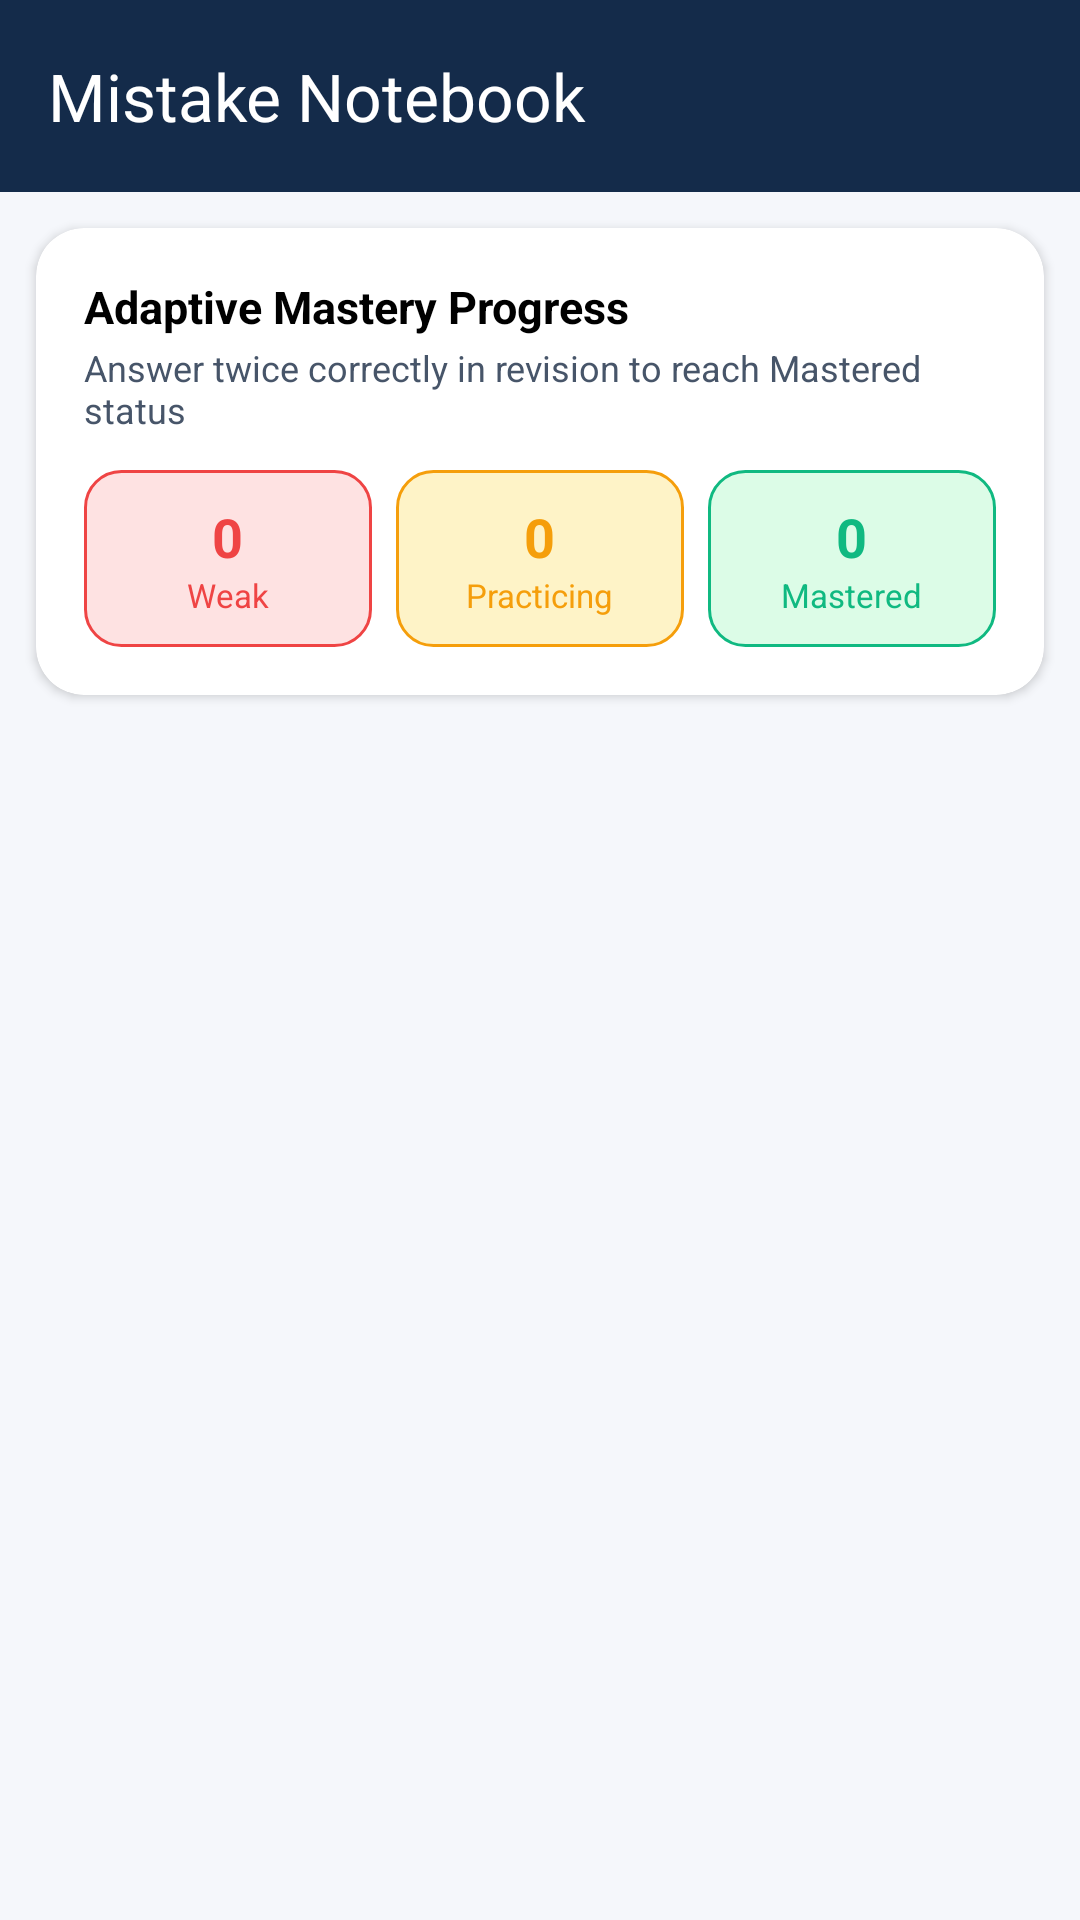

Produce the Android XML layout that renders to this screen, including the resource entries it uses.
<!-- AndroidManifest.xml: application theme Theme.QuizMania -->
<!-- res/layout/activity_mistake_notebook.xml -->
<?xml version="1.0" encoding="utf-8"?>
<LinearLayout xmlns:android="http://schemas.android.com/apk/res/android"
    xmlns:app="http://schemas.android.com/apk/res-auto"
    android:layout_width="match_parent"
    android:layout_height="match_parent"
    android:orientation="vertical"
    android:background="@color/background">

    
    <com.google.android.material.appbar.MaterialToolbar
        android:id="@+id/toolbar"
        android:layout_width="match_parent"
        android:layout_height="?attr/actionBarSize"
        android:background="@color/primary_dark"
        app:title="Mistake Notebook"
        app:titleTextColor="@color/white"
        app:navigationIcon="@drawable/ic_arrow_back"
        app:navigationIconTint="@color/white" />

    
    <com.google.android.material.card.MaterialCardView
        style="@style/QuizHubCard"
        android:layout_width="match_parent"
        android:layout_height="wrap_content"
        android:layout_margin="12dp">

        <LinearLayout
            android:layout_width="match_parent"
            android:layout_height="wrap_content"
            android:orientation="vertical"
            android:padding="16dp">

            <TextView
                android:layout_width="wrap_content"
                android:layout_height="wrap_content"
                android:text="Adaptive Mastery Progress"
                android:textColor="@color/text_primary"
                android:textSize="15sp"
                android:textStyle="bold" />

            <TextView
                android:layout_width="wrap_content"
                android:layout_height="wrap_content"
                android:layout_marginTop="2dp"
                android:text="Answer twice correctly in revision to reach Mastered status"
                android:textColor="@color/text_secondary"
                android:textSize="12sp" />

            <LinearLayout
                android:layout_width="match_parent"
                android:layout_height="wrap_content"
                android:layout_marginTop="12dp"
                android:orientation="horizontal">

                
                <LinearLayout
                    android:layout_width="0dp"
                    android:layout_height="wrap_content"
                    android:layout_weight="1"
                    android:background="@drawable/bg_badge_weak"
                    android:padding="10dp"
                    android:orientation="vertical"
                    android:gravity="center">

                    <TextView
                        android:id="@+id/tvCountWeak"
                        android:layout_width="wrap_content"
                        android:layout_height="wrap_content"
                        android:text="0"
                        android:textColor="@color/mastery_weak"
                        android:textSize="18sp"
                        android:textStyle="bold" />

                    <TextView
                        android:layout_width="wrap_content"
                        android:layout_height="wrap_content"
                        android:text="Weak"
                        android:textColor="@color/mastery_weak"
                        android:textSize="11sp" />
                </LinearLayout>

                
                <LinearLayout
                    android:layout_width="0dp"
                    android:layout_height="wrap_content"
                    android:layout_weight="1"
                    android:layout_marginStart="8dp"
                    android:background="@drawable/bg_badge_practicing"
                    android:padding="10dp"
                    android:orientation="vertical"
                    android:gravity="center">

                    <TextView
                        android:id="@+id/tvCountPracticing"
                        android:layout_width="wrap_content"
                        android:layout_height="wrap_content"
                        android:text="0"
                        android:textColor="@color/mastery_practicing"
                        android:textSize="18sp"
                        android:textStyle="bold" />

                    <TextView
                        android:layout_width="wrap_content"
                        android:layout_height="wrap_content"
                        android:text="Practicing"
                        android:textColor="@color/mastery_practicing"
                        android:textSize="11sp" />
                </LinearLayout>

                
                <LinearLayout
                    android:layout_width="0dp"
                    android:layout_height="wrap_content"
                    android:layout_weight="1"
                    android:layout_marginStart="8dp"
                    android:background="@drawable/bg_badge_mastered"
                    android:padding="10dp"
                    android:orientation="vertical"
                    android:gravity="center">

                    <TextView
                        android:id="@+id/tvCountMastered"
                        android:layout_width="wrap_content"
                        android:layout_height="wrap_content"
                        android:text="0"
                        android:textColor="@color/mastery_mastered"
                        android:textSize="18sp"
                        android:textStyle="bold" />

                    <TextView
                        android:layout_width="wrap_content"
                        android:layout_height="wrap_content"
                        android:text="Mastered"
                        android:textColor="@color/mastery_mastered"
                        android:textSize="11sp" />
                </LinearLayout>
            </LinearLayout>
        </LinearLayout>
    </com.google.android.material.card.MaterialCardView>

    <ProgressBar
        android:id="@+id/progressBar"
        android:layout_width="wrap_content"
        android:layout_height="wrap_content"
        android:layout_gravity="center"
        android:indeterminateTint="@color/primary"
        android:visibility="gone" />

    <TextView
        android:id="@+id/tvEmptyMistakes"
        android:layout_width="wrap_content"
        android:layout_height="wrap_content"
        android:layout_gravity="center"
        android:layout_marginTop="60dp"
        android:text="No mistakes recorded yet! Keep taking quizzes."
        android:textColor="@color/text_secondary"
        android:textSize="14sp"
        android:visibility="gone" />

    
    <androidx.recyclerview.widget.RecyclerView
        android:id="@+id/rvMistakes"
        android:layout_width="match_parent"
        android:layout_height="match_parent"
        android:clipToPadding="false"
        android:paddingBottom="16dp" />

</LinearLayout>
<!-- resources referenced by this layout -->
<resources>
  <color name="background">#F5F7FB</color>
  <color name="mastery_mastered">#10B981</color>
  <color name="mastery_practicing">#F59E0B</color>
  <color name="mastery_weak">#EF4444</color>
  <color name="primary">#2563EB</color>
  <color name="primary_dark">#142B4A</color>
  <color name="text_primary">#000000</color>
  <color name="text_secondary">#475569</color>
  <color name="white">#FFFFFFFF</color>
  <!-- drawable bg_badge_mastered (drawable) -->
  <?xml version="1.0" encoding="utf-8"?>
  <shape xmlns:android="http://schemas.android.com/apk/res/android"
      android:shape="rectangle">
      <solid android:color="@color/success_light" />
      <stroke
          android:width="1dp"
          android:color="@color/mastery_mastered" />
      <corners android:radius="12dp" />
      <padding
          android:bottom="4dp"
          android:left="10dp"
          android:right="10dp"
          android:top="4dp" />
  </shape>
  <!-- drawable bg_badge_practicing (drawable) -->
  <?xml version="1.0" encoding="utf-8"?>
  <shape xmlns:android="http://schemas.android.com/apk/res/android"
      android:shape="rectangle">
      <solid android:color="@color/warning_light" />
      <stroke
          android:width="1dp"
          android:color="@color/mastery_practicing" />
      <corners android:radius="12dp" />
      <padding
          android:bottom="4dp"
          android:left="10dp"
          android:right="10dp"
          android:top="4dp" />
  </shape>
  <!-- drawable bg_badge_weak (drawable) -->
  <?xml version="1.0" encoding="utf-8"?>
  <shape xmlns:android="http://schemas.android.com/apk/res/android"
      android:shape="rectangle">
      <solid android:color="@color/error_light" />
      <stroke
          android:width="1dp"
          android:color="@color/mastery_weak" />
      <corners android:radius="12dp" />
      <padding
          android:bottom="4dp"
          android:left="10dp"
          android:right="10dp"
          android:top="4dp" />
  </shape>
  <style name="QuizHubCard" parent="Widget.Material3.CardView.Elevated">
          <item name="cardCornerRadius">16dp</item>
          <item name="cardElevation">2dp</item>
          <item name="cardBackgroundColor">@color/card_background</item>
          <item name="strokeWidth">0dp</item>
      </style>
  <style name="Theme.QuizMania" parent="Base.Theme.QuizMania" />
  <color name="success_light">#DCFCE7</color>
  <color name="warning_light">#FEF3C7</color>
  <color name="error_light">#FEE2E2</color>
  <color name="card_background">#FFFFFF</color>
  <style name="Base.Theme.QuizMania" parent="Theme.Material3.DayNight.NoActionBar">
          
          <item name="colorPrimary">@color/primary</item>
          <item name="colorPrimaryDark">@color/primary_dark</item>
          <item name="colorSecondary">@color/blue_accent</item>
          <item name="android:windowBackground">@color/background</item>
          <item name="android:statusBarColor">@color/primary_dark</item>
          <item name="android:textColorPrimary">@color/black</item>
          <item name="android:textColorSecondary">@color/text_secondary</item>
          <item name="android:editTextColor">@color/black</item>
          <item name="colorOnSurface">@color/black</item>
          <item name="editTextStyle">@style/QuizHubEditText</item>
      </style>
  <color name="blue_accent">#3B82F6</color>
  <color name="black">#FF000000</color>
  <style name="QuizHubEditText" parent="Widget.Material3.TextInputEditText.OutlinedBox">
          <item name="android:textColor">@color/black</item>
          <item name="android:textColorHint">#64748B</item>
      </style>
</resources>
